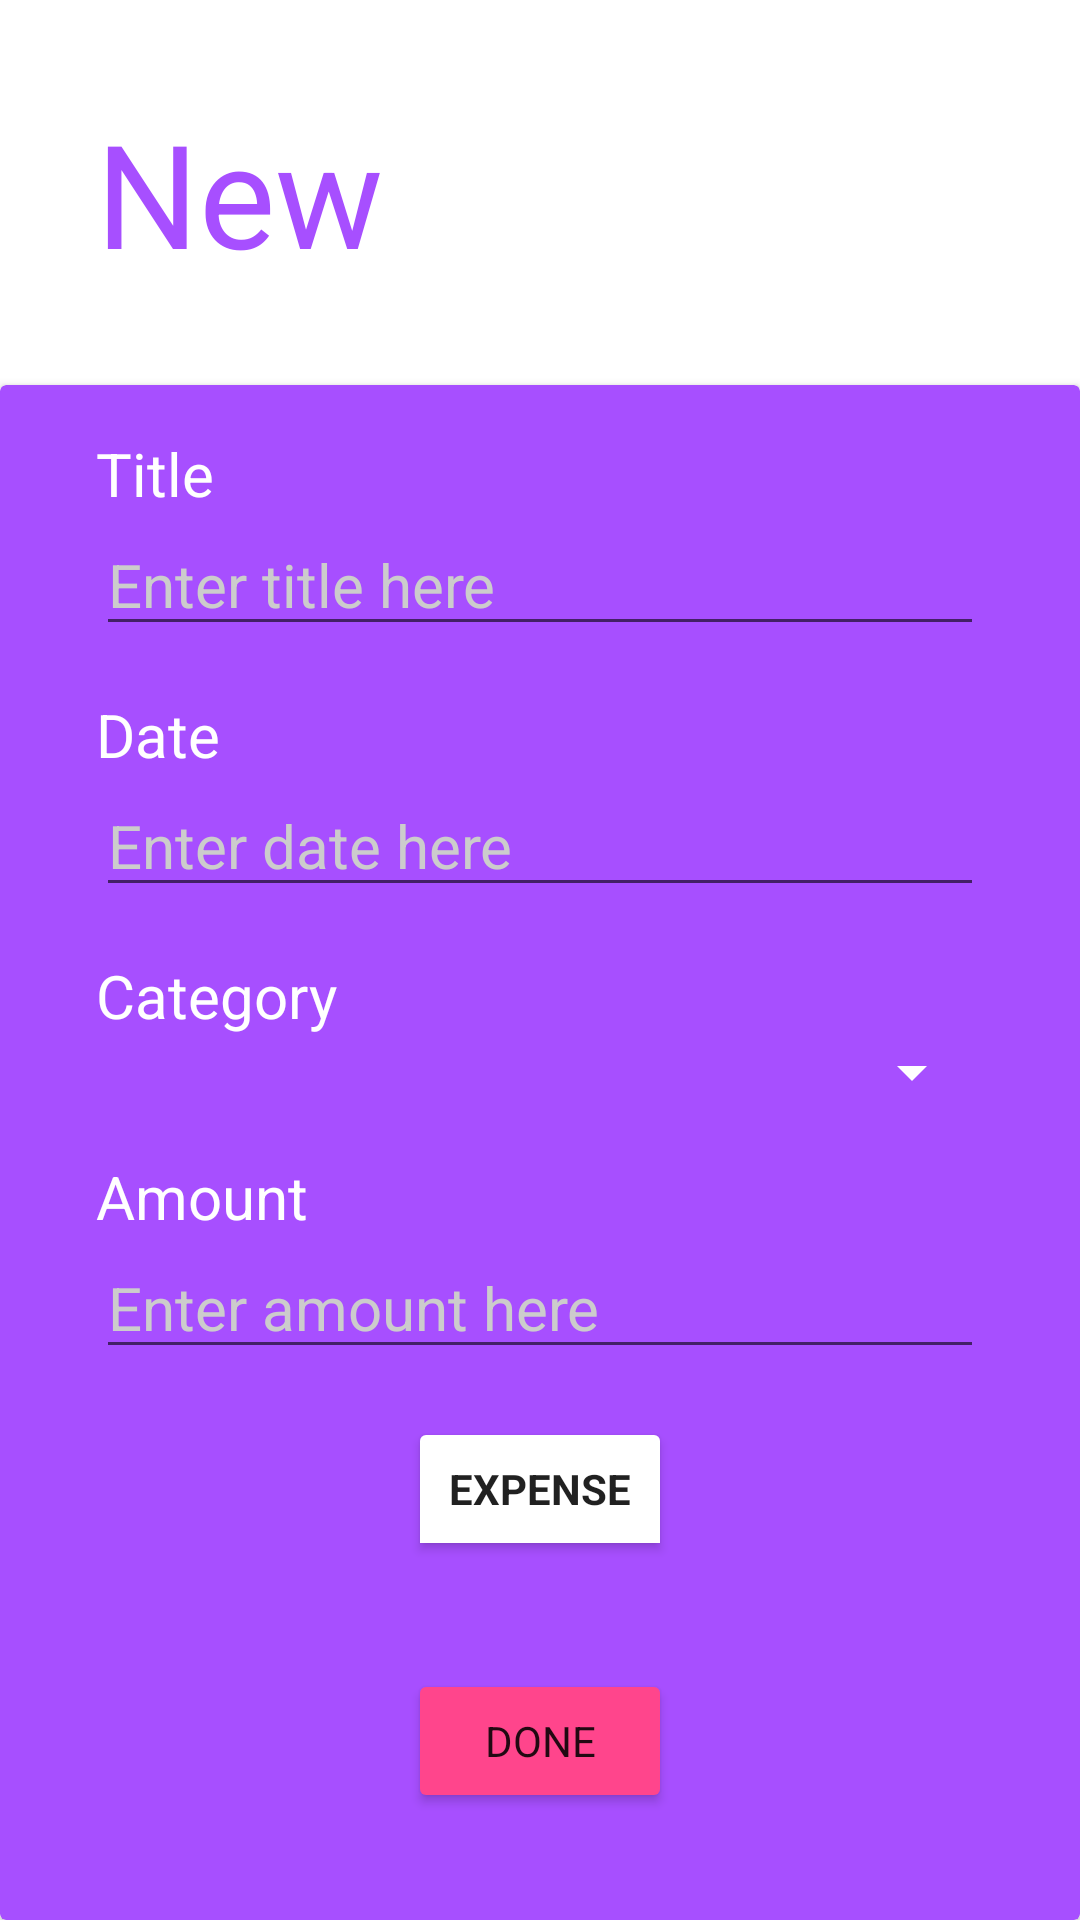

Here is an Android app screen rendered from its layout file. Give the layout XML and the strings, colors and styles it references.
<!-- AndroidManifest.xml: application theme Theme.FinancialTracker -->
<!-- res/layout/activity_transaction_edit.xml -->
<?xml version="1.0" encoding="utf-8"?>
<androidx.constraintlayout.widget.ConstraintLayout xmlns:android="http://schemas.android.com/apk/res/android"
    xmlns:app="http://schemas.android.com/apk/res-auto"
    xmlns:tools="http://schemas.android.com/tools"
    android:layout_width="match_parent"
    android:layout_height="match_parent"
    android:background="@color/bg_color"
    tools:context=".screens.TransactionEditActivity">

    <TextView
        android:id="@+id/tv_account"
        android:layout_width="match_parent"
        android:layout_height="wrap_content"
        android:layout_margin="32dp"
        android:text="@string/new_text"
        android:textColor="@color/text_bg"
        android:textSize="48sp"
        app:layout_constraintBottom_toBottomOf="parent"
        app:layout_constraintEnd_toEndOf="parent"
        app:layout_constraintStart_toStartOf="parent"
        app:layout_constraintTop_toTopOf="parent"
        app:layout_constraintVertical_bias="0.0" />

    <androidx.cardview.widget.CardView
        android:layout_width="match_parent"
        android:layout_height="0dp"
        android:layout_marginTop="32dp"
        app:cardBackgroundColor="@color/color_main"
        app:layout_constraintBottom_toBottomOf="parent"
        app:layout_constraintEnd_toEndOf="parent"
        app:layout_constraintStart_toStartOf="parent"
        app:layout_constraintTop_toBottomOf="@+id/tv_account">

        <androidx.constraintlayout.widget.ConstraintLayout
            android:layout_width="match_parent"
            android:layout_height="match_parent">

            <TextView
                android:id="@+id/tv_edit_title"
                android:layout_width="match_parent"
                android:layout_height="wrap_content"
                android:layout_marginHorizontal="32dp"
                android:layout_marginTop="16dp"
                android:text="@string/title"
                android:textColor="@color/text_main"
                android:textSize="20sp"
                app:layout_constraintBottom_toTopOf="@id/et_edit_title"
                app:layout_constraintEnd_toEndOf="parent"
                app:layout_constraintHorizontal_bias="0.0"
                app:layout_constraintStart_toStartOf="parent"
                app:layout_constraintTop_toTopOf="parent" />

            <EditText
                android:id="@+id/et_edit_title"
                android:layout_width="match_parent"
                android:layout_height="wrap_content"
                android:layout_marginHorizontal="32dp"
                android:hint="@string/enter_title_here"
                android:textColor="@color/text_main"
                android:textColorHint="@color/text_hint"
                android:textSize="20sp"
                app:layout_constraintEnd_toEndOf="parent"
                app:layout_constraintStart_toStartOf="parent"
                app:layout_constraintTop_toBottomOf="@+id/tv_edit_title" />

            <TextView
                android:id="@+id/tv_edit_date"
                android:layout_width="match_parent"
                android:layout_height="wrap_content"
                android:layout_marginHorizontal="32dp"
                android:layout_marginTop="16dp"
                android:text="@string/date"
                android:textColor="@color/text_main"
                android:textSize="20sp"
                app:layout_constraintEnd_toEndOf="parent"
                app:layout_constraintHorizontal_bias="0.0"
                app:layout_constraintStart_toStartOf="parent"
                app:layout_constraintTop_toBottomOf="@id/et_edit_title" />

            <EditText
                android:id="@+id/et_edit_date"
                android:layout_width="match_parent"
                android:layout_height="wrap_content"
                android:layout_marginHorizontal="32dp"
                android:clickable="false"
                android:cursorVisible="false"
                android:focusable="false"
                android:focusableInTouchMode="false"
                android:hint="@string/enter_date_here"
                android:inputType="date"
                android:textColor="@color/text_main"
                android:textColorHint="@color/text_hint"
                android:textSize="20sp"
                app:layout_constraintEnd_toEndOf="parent"
                app:layout_constraintStart_toStartOf="parent"
                app:layout_constraintTop_toBottomOf="@+id/tv_edit_date" />

            <TextView
                android:id="@+id/tv_edit_category"
                android:layout_width="match_parent"
                android:layout_height="wrap_content"
                android:layout_marginHorizontal="32dp"
                android:layout_marginTop="16dp"
                android:text="@string/category"
                android:textColor="@color/text_main"
                android:textSize="20sp"
                app:layout_constraintEnd_toEndOf="parent"
                app:layout_constraintHorizontal_bias="0.0"
                app:layout_constraintStart_toStartOf="parent"
                app:layout_constraintTop_toBottomOf="@id/et_edit_date" />

            <Spinner
                android:id="@+id/spinner_category"
                android:layout_width="match_parent"
                android:layout_height="wrap_content"
                android:layout_marginHorizontal="32dp"
                android:backgroundTint="@color/bg_color"
                android:elevation="0dp"
                android:spinnerMode="dropdown"
                app:layout_constraintEnd_toEndOf="parent"
                app:layout_constraintStart_toStartOf="parent"
                app:layout_constraintTop_toBottomOf="@+id/tv_edit_category" />

            <TextView
                android:id="@+id/tv_edit_amount"
                android:layout_width="match_parent"
                android:layout_height="wrap_content"
                android:layout_marginHorizontal="32dp"
                android:layout_marginTop="16dp"
                android:text="@string/amount"
                android:textColor="@color/text_main"
                android:textSize="20sp"
                app:layout_constraintEnd_toEndOf="parent"
                app:layout_constraintHorizontal_bias="0.0"
                app:layout_constraintStart_toStartOf="parent"
                app:layout_constraintTop_toBottomOf="@id/spinner_category" />

            <EditText
                android:id="@+id/et_edit_amount"
                android:layout_width="match_parent"
                android:layout_height="wrap_content"
                android:layout_marginHorizontal="32dp"
                android:hint="@string/enter_amount_here"
                android:inputType="numberDecimal"
                android:textColor="@color/text_main"
                android:textColorHint="@color/text_hint"
                android:textSize="20sp"
                app:layout_constraintEnd_toEndOf="parent"
                app:layout_constraintStart_toStartOf="parent"
                app:layout_constraintTop_toBottomOf="@+id/tv_edit_amount" />

            <ToggleButton
                android:id="@+id/btn_toggle_expense"
                android:layout_width="wrap_content"
                android:layout_height="wrap_content"
                android:layout_marginHorizontal="32dp"
                android:layout_marginTop="16dp"
                android:backgroundTint="@color/bg_color"
                android:textOff="@string/expense"
                android:textOn="@string/income"
                android:textStyle="bold"
                app:layout_constraintEnd_toEndOf="parent"
                app:layout_constraintStart_toStartOf="parent"
                app:layout_constraintTop_toBottomOf="@+id/et_edit_amount" />

            <Button
                android:id="@+id/btn_done"
                android:layout_width="wrap_content"
                android:layout_height="wrap_content"
                android:backgroundTint="@color/color_acc"
                android:text="@string/done"
                app:layout_constraintBottom_toBottomOf="parent"
                app:layout_constraintEnd_toEndOf="parent"
                app:layout_constraintStart_toStartOf="parent"
                app:layout_constraintTop_toBottomOf="@+id/btn_toggle_expense" />

        </androidx.constraintlayout.widget.ConstraintLayout>

    </androidx.cardview.widget.CardView>


</androidx.constraintlayout.widget.ConstraintLayout>
<!-- resources referenced by this layout -->
<resources>
  <color name="bg_color">#FFFFFF</color>
  <color name="color_acc">#FF458C</color>
  <color name="color_main">#A74FFF</color>
  <color name="text_bg">#A74FFF</color>
  <color name="text_hint">#CCCCCC</color>
  <color name="text_main">#FFFFFF</color>
  <string name="amount">Amount</string>
  <string name="category">Category</string>
  <string name="date">Date</string>
  <string name="done">Done</string>
  <string name="enter_amount_here">Enter amount here</string>
  <string name="enter_date_here">Enter date here</string>
  <string name="enter_title_here">Enter title here</string>
  <string name="expense">Expense</string>
  <string name="income">Income</string>
  <string name="new_text">New</string>
  <string name="title">Title</string>
  <style name="Theme.FinancialTracker" parent="Theme.MaterialComponents.DayNight.NoActionBar">
          
          <item name="colorPrimary">@color/color_main</item>
          <item name="colorPrimaryVariant">@color/color_main</item>
          <item name="colorOnPrimary">@color/text_main</item>
          
          <item name="colorSecondary">@color/color_acc</item>
          <item name="colorSecondaryVariant">@color/color_acc</item>
          <item name="colorOnSecondary">@color/text_acc</item>
          
          <item name="android:statusBarColor" tools:targetApi="l">?attr/colorPrimaryVariant</item>
          
          <item name="fontFamily">@font/poppins_regular</item>
      </style>
  <color name="text_acc">#FFFFFF</color>
</resources>
